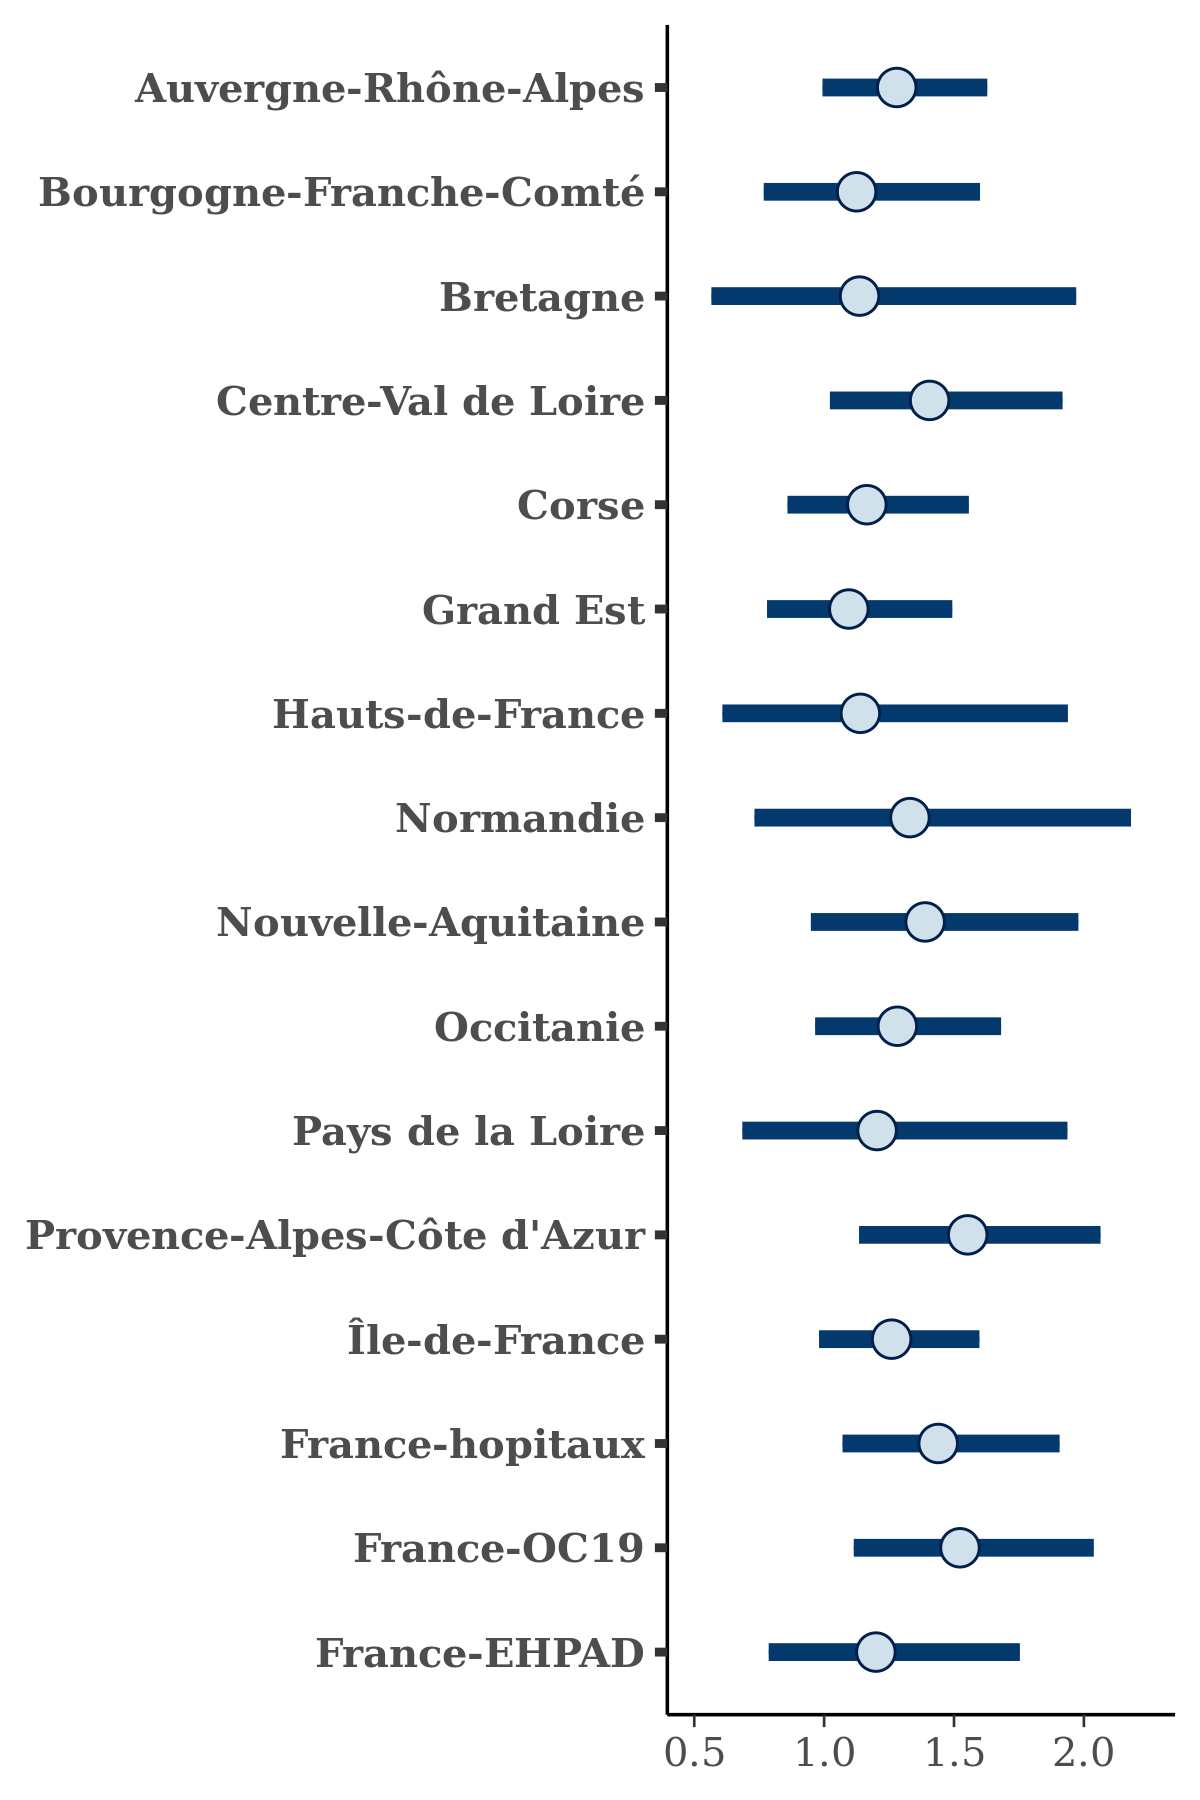

Source data for this figure (header and first rows):
, Auvergne-Rhône-Alpes, Bourgogne-Franche-Comté, Bretagne, Centre-Val de Loire, Corse, Grand Est, Hauts-de-France, Normandie, Nouvelle-Aquitaine, Occitanie, Pays de la Loire, Provence-Alpes-Côte d'Azur, Île-de-France, France-hopitaux, France-OC19, France-EHPAD
1, 1.599, 1.432, 1.29, 1.776, 1.282, 1.306, 1.395, 1.572, 1.892, 1.451, 1.396, 1.91, 1.267, 1.629, 1.78, 1.243
2, 1.66, 1.861, 2.03, 1.974, 1.441, 1.496, 2.094, 2.419, 2.517, 1.851, 2.185, 2.285, 1.647, 2.077, 2.263, 2.102
3, 1.397, 1.407, 1.502, 1.376, 1.293, 1.301, 1.721, 1.492, 1.573, 1.444, 1.314, 1.804, 1.33, 1.799, 1.88, 1.569
4, 1.545, 1.579, 1.957, 1.55, 1.295, 1.432, 1.793, 1.552, 1.94, 1.588, 1.798, 1.774, 1.511, 1.811, 2.004, 1.889
5, 1.297, 1.069, 0.9183, 1.513, 1.233, 1.015, 0.9756, 1.068, 1.475, 1.216, 1.027, 1.3, 1.155, 1.346, 1.315, 1.076
6, 1.117, 1.021, 0.9313, 1.547, 1.186, 0.9614, 0.8099, 1.171, 1.383, 1.146, 1.041, 1.343, 1.278, 1.288, 1.26, 1.068
7, 1.164, 0.9636, 0.7467, 1.231, 1.201, 0.9317, 0.7634, 0.9049, 1.169, 1.187, 0.8849, 1.271, 1.017, 1.115, 1.181, 0.8766
8, 1.259, 1.304, 1.275, 1.574, 0.9978, 1.246, 1.05, 1.664, 1.329, 1.077, 1.339, 1.558, 1.36, 1.408, 1.649, 1.564
9, 1.03, 0.8137, 0.6707, 1.047, 1.052, 0.7966, 0.6652, 0.7513, 0.8112, 1.028, 0.7825, 1.301, 1.103, 1.09, 1.093, 0.799
10, 1.236, 1.096, 1.44, 1.398, 0.9744, 1.125, 1.166, 1.456, 1.407, 1.164, 1.161, 1.725, 1.25, 1.441, 1.582, 1.224
11, 1.107, 0.9485, 0.8253, 1.197, 1.162, 1.013, 0.9407, 0.9685, 1.321, 1.305, 0.9542, 1.331, 1.017, 1.241, 1.302, 0.9302
12, 1.393, 1.33, 1.374, 1.922, 1.133, 1.145, 1.261, 1.659, 1.361, 1.217, 1.481, 1.606, 1.494, 1.546, 1.636, 1.566
13, 1.505, 1.257, 1.925, 1.482, 0.9865, 1.311, 1.604, 2.289, 1.563, 1.261, 1.516, 2.128, 1.301, 1.855, 1.911, 1.551
14, 1.526, 1.65, 1.889, 1.849, 1.579, 1.387, 1.805, 2.271, 2.047, 1.873, 1.49, 1.997, 1.352, 1.824, 1.824, 1.541
15, 1.318, 1.19, 1.155, 1.53, 1.504, 1.065, 1.088, 1.382, 1.424, 1.359, 1.279, 1.548, 1.44, 1.359, 1.467, 1.269
16, 1.183, 1.003, 1.028, 1.47, 1.377, 0.9782, 1.005, 1.31, 1.151, 1.255, 1.236, 1.611, 1.325, 1.378, 1.433, 1.104
17, 1.367, 1.316, 1.523, 1.508, 0.9057, 1.234, 1.523, 1.36, 1.918, 1.623, 1.424, 1.711, 1.285, 1.586, 1.745, 1.304
18, 1.24, 1.248, 1.235, 1.486, 1.393, 1.05, 0.9871, 1.223, 1.428, 1.288, 1.184, 1.479, 1.292, 1.375, 1.472, 1.284
19, 1.334, 1.297, 1.376, 1.307, 1.336, 1.181, 1.256, 1.611, 1.488, 1.352, 1.18, 1.363, 1.17, 1.456, 1.602, 1.275
20, 1.351, 1.357, 1.55, 1.447, 0.9138, 1.292, 1.599, 1.835, 1.757, 1.4, 1.769, 1.988, 1.553, 1.555, 1.711, 1.418
21, 1.022, 0.7883, 0.5953, 0.9016, 1.057, 0.7791, 0.5701, 0.6972, 1.221, 0.9661, 0.8137, 1.189, 1.016, 1.075, 1.157, 0.8652
22, 1.626, 1.36, 1.481, 1.864, 1.24, 1.272, 1.591, 1.853, 1.752, 1.517, 1.771, 1.842, 1.424, 1.716, 1.804, 1.448
23, 1.57, 1.628, 2.341, 2.194, 1.13, 1.436, 1.97, 1.762, 2.189, 1.535, 1.837, 2.041, 1.505, 1.824, 1.898, 1.743
24, 1.354, 1.049, 1.032, 1.227, 0.893, 1.097, 1.314, 1.356, 1.373, 1.196, 1.173, 1.585, 1.157, 1.415, 1.509, 1.268
25, 1.461, 1.368, 1.991, 2.003, 1.374, 1.327, 1.904, 2.228, 1.663, 1.668, 1.472, 2.095, 1.463, 1.937, 2.007, 1.627
26, 1.334, 1.23, 1.492, 1.355, 1.016, 1.235, 1.325, 1.756, 1.834, 1.464, 1.16, 1.938, 1.378, 1.557, 1.778, 1.595
27, 1.167, 0.9369, 0.9332, 1.367, 1.152, 1.007, 1.04, 0.9557, 1.18, 1.164, 0.9781, 1.429, 1.22, 1.23, 1.478, 1.159
28, 1.328, 1.162, 1.399, 1.528, 1.059, 1.211, 1.283, 1.675, 1.363, 1.309, 1.394, 1.864, 1.235, 1.502, 1.695, 1.21
29, 1.097, 1.024, 0.794, 1.361, 1.335, 1.035, 0.8996, 0.9516, 1.21, 1.144, 0.9859, 1.384, 1.266, 1.291, 1.389, 1.156
30, 1.126, 1.084, 1.099, 1.462, 1.162, 1.048, 1.016, 1.125, 1.363, 1.2, 1.07, 1.536, 1.166, 1.391, 1.464, 1.272
31, 1.296, 1.246, 1.16, 1.459, 1.08, 1.162, 1.167, 1.291, 1.291, 1.245, 1.268, 1.342, 1.174, 1.442, 1.486, 1.119
32, 1.142, 0.8443, 0.9799, 1.208, 0.8464, 0.949, 0.8563, 1.056, 1.107, 1.346, 0.9796, 1.328, 1.221, 1.26, 1.287, 1.048
33, 1.447, 1.268, 1.828, 1.595, 1.125, 1.36, 1.659, 1.506, 1.861, 1.586, 1.4, 1.891, 1.269, 1.721, 1.78, 1.138
34, 1.288, 1.104, 1.308, 1.221, 1.158, 1.198, 1.427, 1.461, 1.603, 1.156, 1.352, 1.672, 1.255, 1.553, 1.611, 1.363
35, 1.252, 1.321, 1.28, 1.625, 1.36, 1.228, 1.262, 1.528, 1.495, 1.375, 1.201, 1.775, 1.314, 1.57, 1.625, 1.225
36, 1.082, 0.8651, 0.9001, 1.247, 0.8705, 1.009, 0.8376, 1.005, 1.073, 1.22, 0.9013, 1.279, 1.142, 1.256, 1.375, 0.9564
37, 1.281, 1.18, 0.9788, 1.737, 1.335, 0.9931, 1.025, 1.168, 1.17, 1.175, 1.092, 1.544, 1.272, 1.3, 1.406, 1.167
38, 1.119, 1.032, 0.7891, 1.149, 0.992, 0.9319, 0.8047, 1.051, 1.038, 1.054, 0.9238, 1.519, 1.226, 1.303, 1.406, 1.136
39, 1.156, 0.9394, 0.5577, 1.154, 1.243, 0.8728, 0.8293, 0.8888, 1.16, 1.128, 0.8226, 1.233, 0.9292, 1.219, 1.237, 0.8063
40, 1.604, 1.577, 1.762, 1.517, 1.531, 1.558, 1.985, 2.129, 1.964, 1.681, 1.715, 1.926, 1.43, 2.021, 1.905, 1.328
41, 1.095, 0.9094, 0.7739, 1.077, 0.9747, 0.9095, 0.8244, 0.8796, 1.135, 1.225, 0.991, 1.348, 1.076, 1.196, 1.299, 0.9351
42, 1.165, 1.182, 0.9818, 1.573, 1.097, 1.066, 1.065, 1.14, 1.282, 1.373, 1.147, 1.425, 1.202, 1.358, 1.423, 0.9383
43, 1.233, 0.983, 1.176, 1.387, 1.213, 1.049, 1.045, 1.373, 1.392, 1.4, 1.135, 1.51, 1.318, 1.459, 1.503, 1.321
44, 1.26, 1.027, 1.151, 1.665, 1.228, 1.027, 1.057, 1.313, 1.065, 1.116, 1.15, 1.511, 1.253, 1.415, 1.54, 1.142
45, 0.9377, 0.7448, 0.5451, 0.9921, 1.033, 0.7479, 0.604, 0.7462, 0.8174, 0.9465, 0.7999, 1.272, 1.15, 1.075, 1.135, 0.7602
46, 1.023, 0.7844, 0.7535, 1.128, 0.9709, 0.8597, 0.6651, 0.71, 0.9565, 0.9946, 0.6929, 1.253, 1.119, 1.139, 1.151, 0.8516
47, 1.56, 1.52, 1.771, 1.658, 1.42, 1.513, 1.972, 1.978, 2.024, 1.616, 2.098, 1.709, 1.681, 1.81, 1.937, 1.637
48, 1.271, 1.365, 1.624, 1.565, 1.23, 1.284, 1.496, 1.504, 1.75, 1.54, 1.535, 1.555, 1.322, 1.592, 1.659, 1.332
49, 1.111, 0.9753, 0.7754, 1.306, 0.8882, 0.9161, 0.8133, 0.9326, 1.023, 0.9837, 0.873, 1.405, 1.115, 1.245, 1.262, 0.9136
50, 1.277, 1.175, 0.8986, 1.625, 1.192, 1.089, 1.04, 1.327, 1.162, 0.9545, 1.194, 1.447, 1.256, 1.362, 1.494, 0.9675
51, 0.9762, 0.8409, 0.5951, 1.072, 1.063, 0.7378, 0.5565, 0.7318, 0.8582, 1.033, 0.6525, 1.139, 0.9558, 1.016, 1.038, 0.775
52, 1.252, 1.029, 0.8968, 1.389, 0.9566, 1.025, 1.127, 1.141, 1.399, 1.333, 1.111, 1.247, 1.065, 1.409, 1.477, 0.9448
53, 1.324, 0.9364, 1.017, 1.386, 0.7792, 0.9921, 0.8995, 1.132, 1.16, 1.189, 1.011, 1.363, 1.121, 1.297, 1.406, 1.106
54, 1.149, 0.8324, 0.7449, 1.036, 1.232, 0.9001, 0.8271, 0.7925, 1.166, 1.201, 0.8305, 1.024, 0.9247, 1.144, 1.169, 0.7303
55, 1.3, 1.304, 1.154, 1.382, 1.121, 1.211, 1.323, 1.227, 1.498, 1.457, 1.365, 1.551, 1.467, 1.433, 1.623, 1.501
56, 1.329, 1.082, 1.072, 1.106, 1.14, 1.049, 1.129, 1.106, 1.352, 1.102, 1.251, 1.519, 1.283, 1.429, 1.508, 1.085
57, 1.476, 1.511, 1.729, 1.714, 1.29, 1.287, 1.699, 1.538, 1.542, 1.357, 1.641, 1.611, 1.513, 1.801, 1.849, 1.6
58, 1.258, 1.054, 1.526, 1.57, 1.372, 1.183, 1.326, 1.507, 1.949, 1.272, 1.241, 1.56, 1.433, 1.548, 1.768, 1.387
59, 1.186, 0.9687, 0.9337, 1.256, 1.054, 0.9653, 0.8884, 1.116, 1.165, 1.199, 0.9352, 1.447, 0.9696, 1.353, 1.416, 0.9364
60, 1.382, 1.231, 1.599, 1.745, 1.36, 1.224, 1.563, 1.95, 1.279, 1.382, 1.528, 2.009, 1.484, 1.715, 1.726, 1.456
... 1,940 more rows
